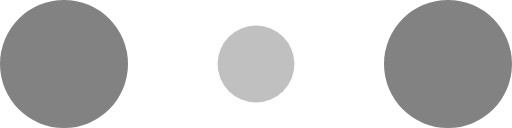
t = 0.00 s
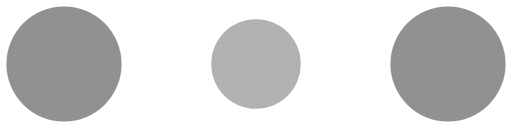
t = 0.10 s
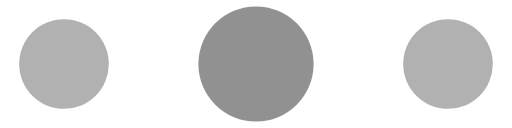
t = 0.30 s
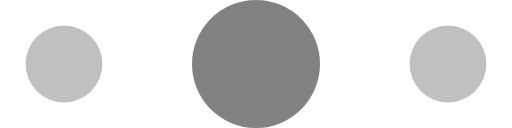
t = 0.40 s
t = 0.50 s: frame unchanged from t = 0.30 s, image omitted
t = 0.70 s: frame unchanged from t = 0.10 s, image omitted

The animated SVG that drew these frames (rendered in a browser with its animation timeline set to each time). Animation: 6 SMIL elements (animate=6); one cycle of 0.80 s, repeats indefinitely.

<svg width="120" height="30" viewBox="0 0 120 30" xmlns="http://www.w3.org/2000/svg" fill="#828282">
    <circle cx="15" cy="15" r="15">
        <animate attributeName="r" from="15" to="15"
                 begin="0s" dur="0.8s"
                 values="15;9;15" calcMode="linear"
                 repeatCount="indefinite" />
        <animate attributeName="fill-opacity" from="1" to="1"
                 begin="0s" dur="0.8s"
                 values="1;.5;1" calcMode="linear"
                 repeatCount="indefinite" />
    </circle>
    <circle cx="60" cy="15" r="9" fill-opacity="0.3">
        <animate attributeName="r" from="9" to="9"
                 begin="0s" dur="0.8s"
                 values="9;15;9" calcMode="linear"
                 repeatCount="indefinite" />
        <animate attributeName="fill-opacity" from="0.5" to="0.5"
                 begin="0s" dur="0.8s"
                 values=".5;1;.5" calcMode="linear"
                 repeatCount="indefinite" />
    </circle>
    <circle cx="105" cy="15" r="15">
        <animate attributeName="r" from="15" to="15"
                 begin="0s" dur="0.8s"
                 values="15;9;15" calcMode="linear"
                 repeatCount="indefinite" />
        <animate attributeName="fill-opacity" from="1" to="1"
                 begin="0s" dur="0.8s"
                 values="1;.5;1" calcMode="linear"
                 repeatCount="indefinite" />
    </circle>
</svg>
